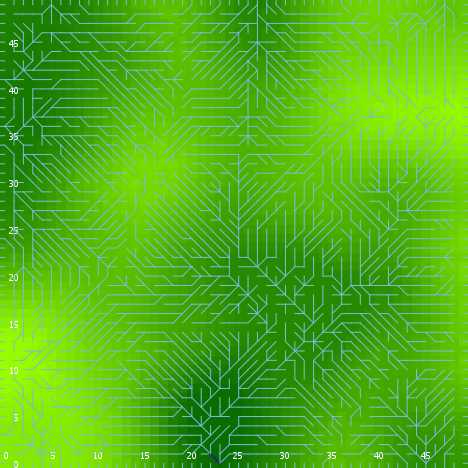

Data behind this chart, as committed beside it:
export-world data (NetLogo 6.0.4)
land_05_withInitialEcologicalCommunity.n…
06/24/2020 22:37:08:347 +0100
RANDOM STATE
0 0 -1727483681 297 -0.6471390272027108 …
GLOBALS
min-pxcor, max-pxcor, min-pycor, max-pycor, perspective, subject, nextIndex, directed-links, ticks, display-mode, ecol_brushfrequencyinflection, ecol_brushfrequencyrate, ecol_grassfrequencyinflection, ecol_grassfrequencyrate, ecol_woodfrequencyinflection, ecol_woodfrequencyrate, elevationdistribution, elev_algorithm-style, elev_featureanglerange, elev_inversioniterations, elev_noise, elev_numdepressions, elev_numprotuberances, elev_numranges
0, 49, 0, 49, 0, nobody, 2600, "UNDIRECTED", -1, "elevation (m)", 9.202, 0.01847, 0.9942, 0.1526, 45.48, 0.0649, [14.409953576323023 6.953931139677232 17…, "C#", 28.42, 0.5661, 0.6802, 2, 10, 49
TURTLES
who, color, heading, xcor, ycor, shape, label, label-color, breed, hidden?, size, pen-size, pen-mode, numpoints
0, 35, 296, 2, 39, "default", "", 9.9, {breed flowholders}, true, 1, 1, "up", 
1, 55, 68, 47, 32, "default", "", 9.9, {breed flowholders}, true, 1, 1, "up", 
2, 45, 43, 27, 4, "default", "", 9.9, {breed flowholders}, true, 1, 1, "up", 
3, 115, 270, 30, 26, "default", "", 9.9, {breed flowholders}, true, 1, 1, "up", 
4, 65, 296, 11, 30, "default", "", 9.9, {breed flowholders}, true, 1, 1, "up", 
5, 105, 64, 25, 15, "default", "", 9.9, {breed flowholders}, true, 1, 1, "up", 
6, 95, 84, 20, 43, "default", "", 9.9, {breed flowholders}, true, 1, 1, "up", 
7, 125, 228, 15, 48, "default", "", 9.9, {breed flowholders}, true, 1, 1, "up", 
8, 55, 211, 9, 31, "default", "", 9.9, {breed flowholders}, true, 1, 1, "up", 
9, 85, 95, 25, 7, "default", "", 9.9, {breed flowholders}, true, 1, 1, "up", 
10, 25, 165, 28, 9, "default", "", 9.9, {breed flowholders}, true, 1, 1, "up", 
11, 35, 13, 45, 17, "default", "", 9.9, {breed flowholders}, true, 1, 1, "up", 
12, 75, 202, 9, 44, "default", "", 9.9, {breed flowholders}, true, 1, 1, "up", 
13, 65, 239, 3, 23, "default", "", 9.9, {breed flowholders}, true, 1, 1, "up", 
14, 65, 76, 44, 10, "default", "", 9.9, {breed flowholders}, true, 1, 1, "up", 
15, 75, 268, 40, 42, "default", "", 9.9, {breed flowholders}, true, 1, 1, "up", 
16, 25, 205, 1, 7, "default", "", 9.9, {breed flowholders}, true, 1, 1, "up", 
17, 55, 175, 34, 48, "default", "", 9.9, {breed flowholders}, true, 1, 1, "up", 
18, 95, 241, 6, 7, "default", "", 9.9, {breed flowholders}, true, 1, 1, "up", 
19, 115, 259, 1, 26, "default", "", 9.9, {breed flowholders}, true, 1, 1, "up", 
20, 25, 71, 44, 27, "default", "", 9.9, {breed flowholders}, true, 1, 1, "up", 
21, 35, 81, 21, 46, "default", "", 9.9, {breed flowholders}, true, 1, 1, "up", 
22, 85, 331, 24, 37, "default", "", 9.9, {breed flowholders}, true, 1, 1, "up", 
23, 75, 61, 20, 20, "default", "", 9.9, {breed flowholders}, true, 1, 1, "up", 
24, 95, 224, 3, 30, "default", "", 9.9, {breed flowholders}, true, 1, 1, "up", 
25, 5, 122, 12, 38, "default", "", 9.9, {breed flowholders}, true, 1, 1, "up", 
26, 75, 91, 22, 20, "default", "", 9.9, {breed flowholders}, true, 1, 1, "up", 
27, 65, 217, 13, 36, "default", "", 9.9, {breed flowholders}, true, 1, 1, "up", 
28, 105, 145, 28, 28, "default", "", 9.9, {breed flowholders}, true, 1, 1, "up", 
29, 105, 278, 46, 40, "default", "", 9.9, {breed flowholders}, true, 1, 1, "up", 
30, 35, 49, 4, 10, "default", "", 9.9, {breed flowholders}, true, 1, 1, "up", 
31, 97, 270, 0, 24, "line half", "", 9.9, {breed flowholders}, false, 1, 1, "up", 
32, 25, 59, 13, 25, "default", "", 9.9, {breed flowholders}, true, 1, 1, "up", 
33, 75, 251, 27, 37, "default", "", 9.9, {breed flowholders}, true, 1, 1, "up", 
34, 95, 90, 35, 2, "default", "", 9.9, {breed flowholders}, true, 1, 1, "up", 
35, 115, 229, 35, 23, "default", "", 9.9, {breed flowholders}, true, 1, 1, "up", 
36, 85, 265, 5, 24, "default", "", 9.9, {breed flowholders}, true, 1, 1, "up", 
37, 125, 5, 45, 4, "default", "", 9.9, {breed flowholders}, true, 1, 1, "up", 
38, 85, 106, 43, 28, "default", "", 9.9, {breed flowholders}, true, 1, 1, "up", 
39, 65, 91, 11, 26, "default", "", 9.9, {breed flowholders}, true, 1, 1, "up", 
40, 5, 254, 22, 24, "default", "", 9.9, {breed flowholders}, true, 1, 1, "up", 
41, 105, 239, 23, 14, "default", "", 9.9, {breed flowholders}, true, 1, 1, "up", 
42, 15, 32, 30, 32, "default", "", 9.9, {breed flowholders}, true, 1, 1, "up", 
43, 95, 145, 4, 20, "default", "", 9.9, {breed flowholders}, true, 1, 1, "up", 
44, 25, 0, 21, 35, "default", "", 9.9, {breed flowholders}, true, 1, 1, "up", 
45, 97, 180, 1, 0, "line half", "", 9.9, {breed flowholders}, false, 1, 1, "up", 
46, 65, 214, 27, 11, "default", "", 9.9, {breed flowholders}, true, 1, 1, "up", 
47, 55, 100, 40, 8, "default", "", 9.9, {breed flowholders}, true, 1, 1, "up", 
48, 55, 113, 36, 8, "default", "", 9.9, {breed flowholders}, true, 1, 1, "up", 
49, 115, 75, 28, 43, "default", "", 9.9, {breed flowholders}, true, 1, 1, "up", 
50, 5, 10, 43, 8, "default", "", 9.9, {breed flowholders}, true, 1, 1, "up", 
... 10,294 more rows
